Dataset: Banana Disease Recognition (GitHub, kavitha-35/Banana-Leaf-Disease-Detection). Classes: banana black sigatoka disease, banana bract mosaic virus disease, banana healthy leaf, banana insect pest disease, banana moko disease, banana panama disease, banana yellow sigatoka disease.

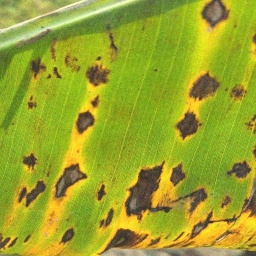
Label: banana yellow sigatoka disease

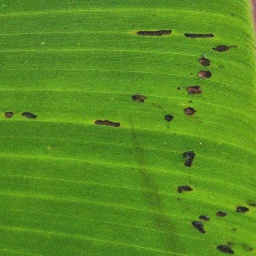
Label: banana insect pest disease

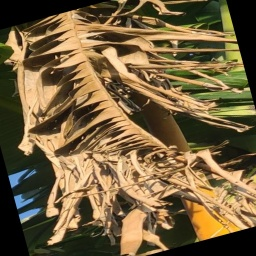
Label: banana moko disease

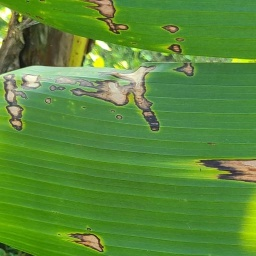
Label: banana black sigatoka disease

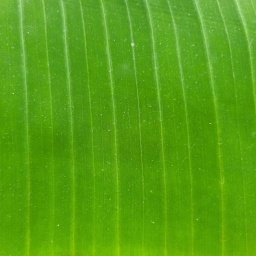
Label: banana healthy leaf

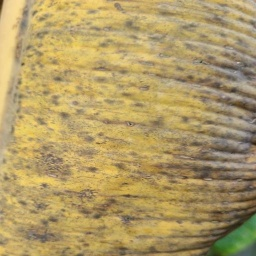
Label: banana panama disease
